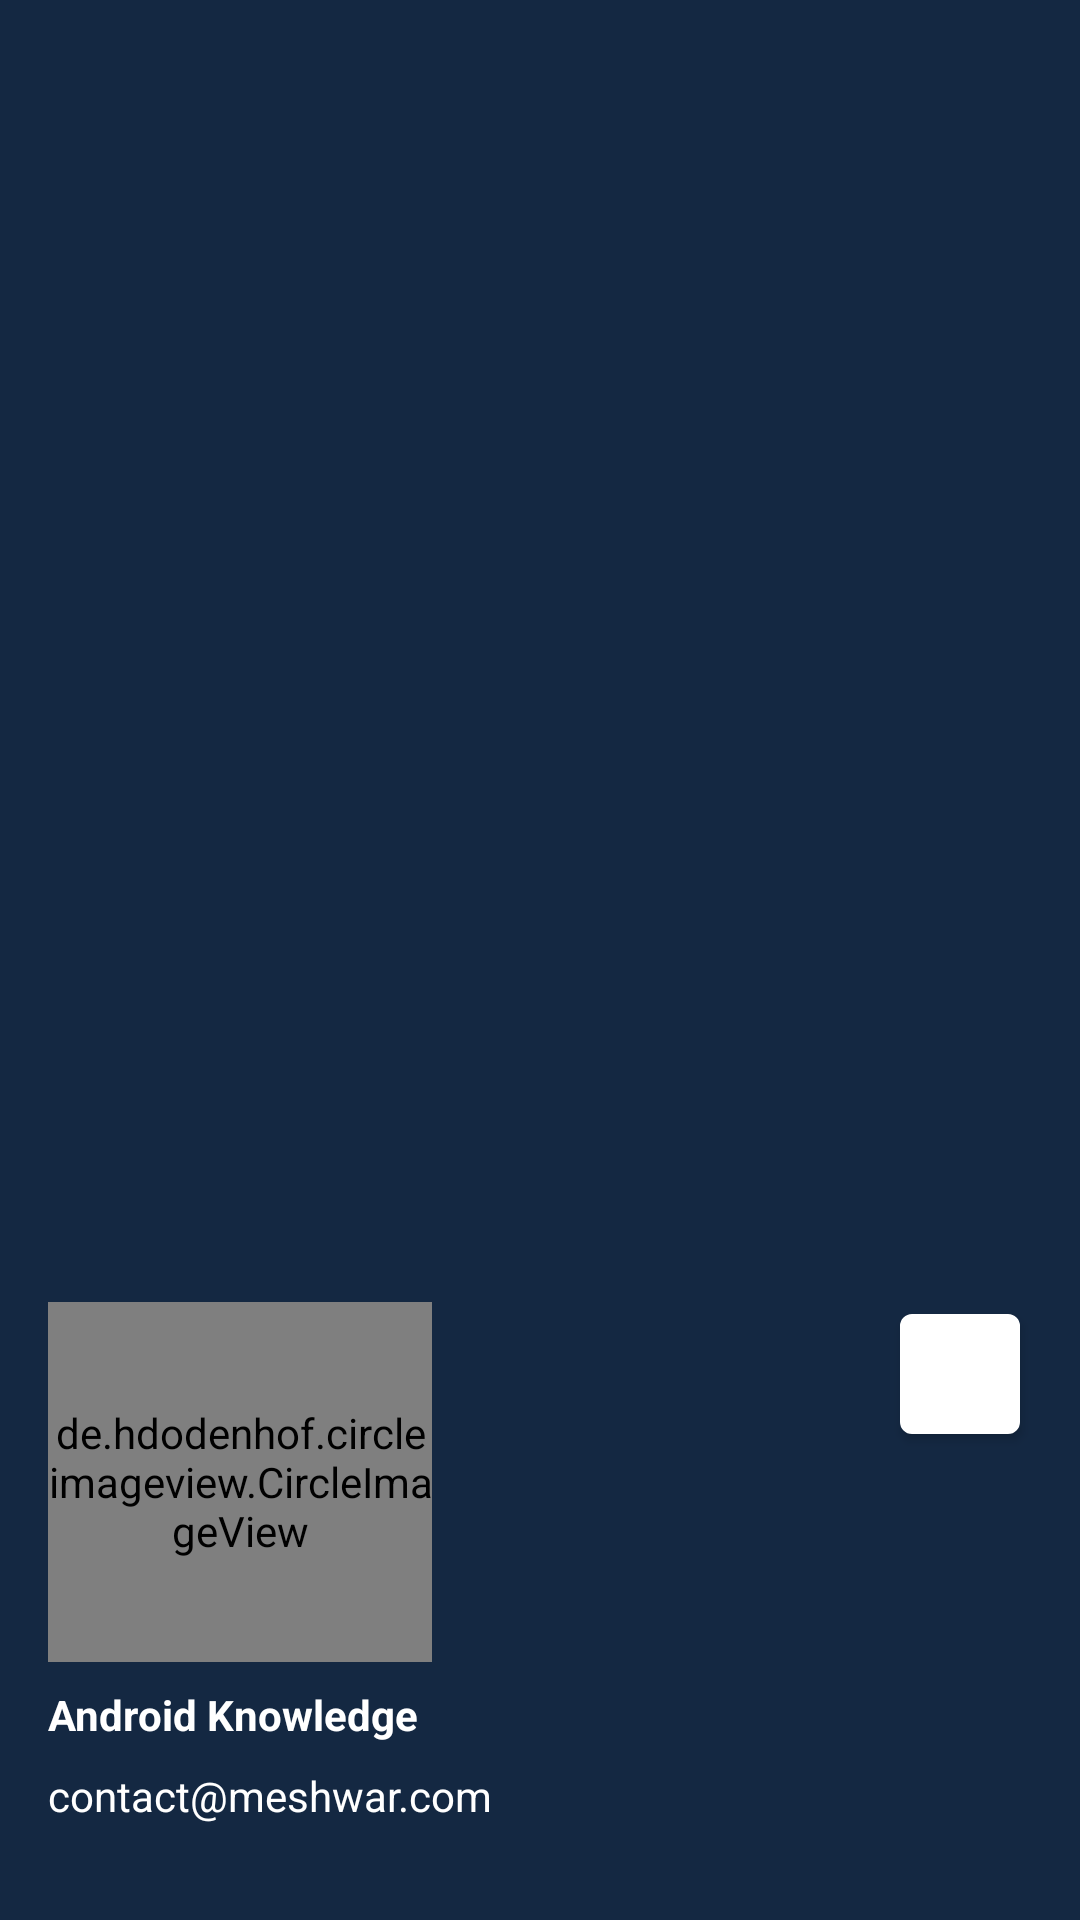

This screen was rendered from an Android layout file. Write that file and the resources it references.
<!-- AndroidManifest.xml: application theme Theme.Meshwar -->
<!-- res/layout/drawer_header.xml -->
<?xml version="1.0" encoding="utf-8"?>
<LinearLayout xmlns:android="http://schemas.android.com/apk/res/android"
    xmlns:app="http://schemas.android.com/apk/res-auto"
    android:orientation="horizontal"
    android:layout_width="match_parent"
    android:layout_height="wrap_content"
    android:background="@color/lavender"
    android:gravity="bottom"
    android:padding="16dp"
    android:theme="@style/ThemeOverlay.AppCompat.Dark">

    <LinearLayout
        android:layout_width="match_parent"
        android:layout_height="wrap_content">
        <LinearLayout
            android:layout_width="0dp"
            android:layout_weight="1"
            android:layout_height="wrap_content"
            android:orientation="vertical">

            <de.hdodenhof.circleimageview.CircleImageView
                android:id="@+id/imgUser"
                android:layout_width="128dp"
                android:layout_height="120dp"
                android:scaleType="centerCrop"
                android:src="@drawable/no_user_img"
                app:civ_border_color="@color/white"
                app:civ_border_width="@dimen/radius_2" />

            <TextView
                android:id="@+id/txtUserName"
                android:layout_width="wrap_content"
                android:layout_height="wrap_content"
                android:layout_marginTop="@dimen/margin_8"
                android:text="Android Knowledge"
                android:textColor="@color/white"
                android:textStyle="bold" />

            <TextView
                android:id="@+id/txtUserEmail"
                android:layout_width="wrap_content"
                android:layout_height="wrap_content"
                android:layout_marginTop="@dimen/margin_8"
                android:layout_marginBottom="16dp"
                android:text="contact@meshwar.com"
                android:textColor="@color/white"
                android:textSize="14sp" />
        </LinearLayout>
        <com.google.android.material.imageview.ShapeableImageView
            android:id="@+id/btnEdit"
            android:layout_width="40dp"
            android:layout_height="40dp"
            android:layout_margin="4dp"
            android:background="@color/white"
            android:elevation="2dp"
            app:contentPadding="8dp"
            app:shapeAppearance="?shapeAppearanceSmallComponent"
            app:srcCompat="@drawable/baseline_edit_24"
            app:tint="@color/lavender"
             />
    </LinearLayout>

</LinearLayout>
<!-- resources referenced by this layout -->
<resources>
  <color name="lavender">#EB011732</color>
  <color name="white">#FFFFFFFF</color>
  <dimen name="margin_8">8dp</dimen>
  <dimen name="radius_2">2dp</dimen>
  <style name="Theme.Meshwar" parent="Base.Theme.Meshwar" />
  <style name="Base.Theme.Meshwar" parent="Theme.Material3.DayNight.NoActionBar">
          <item name="colorPrimaryContainer">@color/lavender</item>
          <item name="colorOnPrimaryContainer">@color/white</item>
          
          <item name="colorPrimary">@color/lavender</item>
          <item name="colorPrimaryVariant">@color/lavender</item>
          <item name="colorOnPrimary">@color/white</item>
          
          <item name="colorSecondary">@color/teal_200</item>
          <item name="colorSecondaryVariant">@color/teal_700</item>
          <item name="colorOnSecondary">@color/black</item>
          
          <item name="android:statusBarColor">?attr/colorPrimaryVariant</item>
      </style>
  <color name="teal_200">#FF03DAC5</color>
  <color name="teal_700">#FF018786</color>
  <color name="black">#FF000000</color>
</resources>
